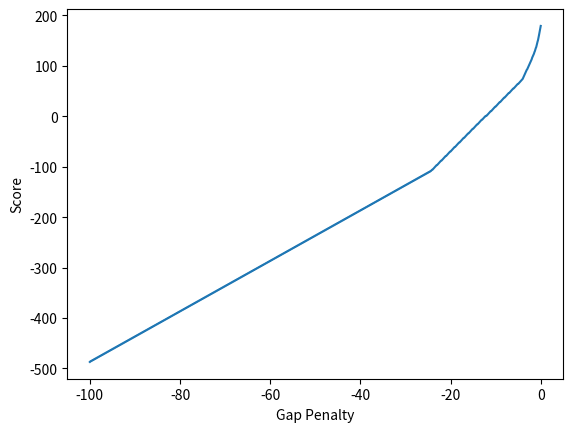

Source code (Python):
from matplotlib import pyplot as plt
from mpl_toolkits import mplot3d


#x = [-20, -19.9, -19.8, -19.7, -19.6, -19.5, -19.4, -19.3, -19.2, -19.1, -19, -18.9, -18.8, -18.7, -18.6, -18.5, -18.4, -18.3, -18.2, -18.1, -18, -17.9, -17.8, -17.7, -17.6, -17.5, -17.4, -17.3, -17.2, -17.1, -17, -16.9, -16.8, -16.7, -16.6, -16.5, -16.4, -16.3, -16.2, -16.1, -16, -15.9, -15.8, -15.7, -15.6, -15.5, -15.4, -15.3, -15.2, -15.1, -15, -14.9, -14.8, -14.7, -14.6, -14.5, -14.4, -14.3, -14.2, -14.1, -14, -13.9, -13.8, -13.7, -13.6, -13.5, -13.4, -13.3, -13.2, -13.1, -13, -12.9, -12.8, -12.7, -12.6, -12.5, -12.4, -12.3, -12.2, -12.1, -12, -11.9, -11.8, -11.7, -11.6, -11.5, -11.4, -11.3, -11.2, -11.1, -11, -10.9, -10.8, -10.7, -10.6, -10.5, -10.4, -10.3, -10.2, -10.1, -10, -9.9, -9.8, -9.7, -9.6, -9.5, -9.4, -9.3, -9.2, -9.1, -9, -8.9, -8.8, -8.7, -8.6, -8.5, -8.4, -8.3, -8.2, -8.1, -8, -7.9, -7.8, -7.7, -7.6, -7.5, -7.4, -7.3, -7.2, -7.1, -7, -6.9, -6.8, -6.7, -6.6, -6.5, -6.4, -6.3, -6.2, -6.1, -6, -5.9, -5.8, -5.7, -5.6, -5.5, -5.4, -5.3, -5.2, -5.1, -5, -4.9, -4.8, -4.7, -4.6, -4.5, -4.4, -4.3, -4.2, -4.1, -4, -3.9, -3.8, -3.7, -3.6, -3.5, -3.4, -3.3, -3.2, -3.1, -3, -2.9, -2.8, -2.7, -2.6, -2.5, -2.4, -2.3, -2.2, -2.1, -2, -1.9, -1.8, -1.7, -1.6, -1.5, -1.4, -1.3, -1.2, -1.1, -1, -0.9, -0.8, -0.7, -0.6, -0.5, -0.4, -0.3, -0.2, -0.1] 
x = [-100, -99.9, -99.8, -99.7, -99.6, -99.5, -99.4, -99.3, -99.2, -99.1, -99, -98.9, -98.8, -98.7, -98.6, -98.5, -98.4, -98.3, -98.2, -98.1, -98, -97.9, -97.8, -97.7, -97.6, -97.5, -97.4, -97.3, -97.2, -97.1, -97, -96.9, -96.8, -96.7, -96.6, -96.5, -96.4, -96.3, -96.2, -96.1, -96, -95.9, -95.8, -95.7, -95.6, -95.5, -95.4, -95.3, -95.2, -95.1, -95, -94.9, -94.8, -94.7, -94.6, -94.5, -94.4, -94.3, -94.2, -94.1, -94, -93.9, -93.8, -93.7, -93.6, -93.5, -93.4, -93.3, -93.2, -93.1, -93, -92.9, -92.8, -92.7, -92.6, -92.5, -92.4, -92.3, -92.2, -92.1, -92, -91.9, -91.8, -91.7, -91.6, -91.5, -91.4, -91.3, -91.2, -91.1, -91, -90.9, -90.8, -90.7, -90.6, -90.5, -90.4, -90.3, -90.2, -90.1, -90, -89.9, -89.8, -89.7, -89.6, -89.5, -89.4, -89.3, -89.2, -89.1, -89, -88.9, -88.8, -88.7, -88.6, -88.5, -88.4, -88.3, -88.2, -88.1, -88, -87.9, -87.8, -87.7, -87.6, -87.5, -87.4, -87.3, -87.2, -87.1, -87, -86.9, -86.8, -86.7, -86.6, -86.5, -86.4, -86.3, -86.2, -86.1, -86, -85.9, -85.8, -85.7, -85.6, -85.5, -85.4, -85.3, -85.2, -85.1, -85, -84.9, -84.8, -84.7, -84.6, -84.5, -84.4, -84.3, -84.2, -84.1, -84, -83.9, -83.8, -83.7, -83.6, -83.5, -83.4, -83.3, -83.2, -83.1, -83, -82.9, -82.8, -82.7, -82.6, -82.5, -82.4, -82.3, -82.2, -82.1, -82, -81.9, -81.8, -81.7, -81.6, -81.5, -81.4, -81.3, -81.2, -81.1, -81, -80.9, -80.8, -80.7, -80.6, -80.5, -80.4, -80.3, -80.2, -80.1, -80, -79.9, -79.8, -79.7, -79.6, -79.5, -79.4, -79.3, -79.2, -79.1, -79, -78.9, -78.8, -78.7, -78.6, -78.5, -78.4, -78.3, -78.2, -78.1, -78, -77.9, -77.8, -77.7, -77.6, -77.5, -77.4, -77.3, -77.2, -77.1, -77, -76.9, -76.8, -76.7, -76.6, -76.5, -76.4, -76.3, -76.2, -76.1, -76, -75.9, -75.8, -75.7, -75.6, -75.5, -75.4, -75.3, -75.2, -75.1, -75, -74.9, -74.8, -74.7, -74.6, -74.5, -74.4, -74.3, -74.2, -74.1, -74, -73.9, -73.8, -73.7, -73.6, -73.5, -73.4, -73.3, -73.2, -73.1, -73, -72.9, -72.8, -72.7, -72.6, -72.5, -72.4, -72.3, -72.2, -72.1, -72, -71.9, -71.8, -71.7, -71.6, -71.5, -71.4, -71.3, -71.2, -71.1, -71, -70.9, -70.8, -70.7, -70.6, -70.5, -70.4, -70.3, -70.2, -70.1, -70, -69.9, -69.8, -69.7, -69.6, -69.5, -69.4, -69.3, -69.2, -69.1, -69, -68.9, -68.8, -68.7, -68.6, -68.5, -68.4, -68.3, -68.2, -68.1, -68, -67.9, -67.8, -67.7, -67.6, -67.5, -67.4, -67.3, -67.2, -67.1, -67, -66.9, -66.8, -66.7, -66.6, -66.5, -66.4, -66.3, -66.2, -66.1, -66, -65.9, -65.8, -65.7, -65.6, -65.5, -65.4, -65.3, -65.2, -65.1, -65, -64.9, -64.8, -64.7, -64.6, -64.5, -64.4, -64.3, -64.2, -64.1, -64, -63.9, -63.8, -63.7, -63.6, -63.5, -63.4, -63.3, -63.2, -63.1, -63, -62.9, -62.8, -62.7, -62.6, -62.5, -62.4, -62.3, -62.2, -62.1, -62, -61.9, -61.8, -61.7, -61.6, -61.5, -61.4, -61.3, -61.2, -61.1, -61, -60.9, -60.8, -60.7, -60.6, -60.5, -60.4, -60.3, -60.2, -60.1, -60, -59.9, -59.8, -59.7, -59.6, -59.5, -59.4, -59.3, -59.2, -59.1, -59, -58.9, -58.8, -58.7, -58.6, -58.5, -58.4, -58.3, -58.2, -58.1, -58, -57.9, -57.8, -57.7, -57.6, -57.5, -57.4, -57.3, -57.2, -57.1, -57, -56.9, -56.8, -56.7, -56.6, -56.5, -56.4, -56.3, -56.2, -56.1, -56, -55.9, -55.8, -55.7, -55.6, -55.5, -55.4, -55.3, -55.2, -55.1, -55, -54.9, -54.8, -54.7, -54.6, -54.5, -54.4, -54.3, -54.2, -54.1, -54, -53.9, -53.8, -53.7, -53.6, -53.5, -53.4, -53.3, -53.2, -53.1, -53, -52.9, -52.8, -52.7, -52.6, -52.5, -52.4, -52.3, -52.2, -52.1, -52, -51.9, -51.8, -51.7, -51.6, -51.5, -51.4, -51.3, -51.2, -51.1, -51, -50.9, -50.8, -50.7, -50.6, -50.5, -50.4, -50.3, -50.2, -50.1, -50, -49.9, -49.8, -49.7, -49.6, -49.5, -49.4, -49.3, -49.2, -49.1, -49, -48.9, -48.8, -48.7, -48.6, -48.5, -48.4, -48.3, -48.2, -48.1, -48, -47.9, -47.8, -47.7, -47.6, -47.5, -47.4, -47.3, -47.2, -47.1, -47, -46.9, -46.8, -46.7, -46.6, -46.5, -46.4, -46.3, -46.2, -46.1, -46, -45.9, -45.8, -45.7, -45.6, -45.5, -45.4, -45.3, -45.2, -45.1, -45, -44.9, -44.8, -44.7, -44.6, -44.5, -44.4, -44.3, -44.2, -44.1, -44, -43.9, -43.8, -43.7, -43.6, -43.5, -43.4, -43.3, -43.2, -43.1, -43, -42.9, -42.8, -42.7, -42.6, -42.5, -42.4, -42.3, -42.2, -42.1, -42, -41.9, -41.8, -41.7, -41.6, -41.5, -41.4, -41.3, -41.2, -41.1, -41, -40.9, -40.8, -40.7, -40.6, -40.5, -40.4, -40.3, -40.2, -40.1, -40, -39.9, -39.8, -39.7, -39.6, -39.5, -39.4, -39.3, -39.2, -39.1, -39, -38.9, -38.8, -38.7, -38.6, -38.5, -38.4, -38.3, -38.2, -38.1, -38, -37.9, -37.8, -37.7, -37.6, -37.5, -37.4, -37.3, -37.2, -37.1, -37, -36.9, -36.8, -36.7, -36.6, -36.5, -36.4, -36.3, -36.2, -36.1, -36, -35.9, -35.8, -35.7, -35.6, -35.5, -35.4, -35.3, -35.2, -35.1, -35, -34.9, -34.8, -34.7, -34.6, -34.5, -34.4, -34.3, -34.2, -34.1, -34, -33.9, -33.8, -33.7, -33.6, -33.5, -33.4, -33.3, -33.2, -33.1, -33, -32.9, -32.8, -32.7, -32.6, -32.5, -32.4, -32.3, -32.2, -32.1, -32, -31.9, -31.8, -31.7, -31.6, -31.5, -31.4, -31.3, -31.2, -31.1, -31, -30.9, -30.8, -30.7, -30.6, -30.5, -30.4, -30.3, -30.2, -30.1, -30, -29.9, -29.8, -29.7, -29.6, -29.5, -29.4, -29.3, -29.2, -29.1, -29, -28.9, -28.8, -28.7, -28.6, -28.5, -28.4, -28.3, -28.2, -28.1, -28, -27.9, -27.8, -27.7, -27.6, -27.5, -27.4, -27.3, -27.2, -27.1, -27, -26.9, -26.8, -26.7, -26.6, -26.5, -26.4, -26.3, -26.2, -26.1, -26, -25.9, -25.8, -25.7, -25.6, -25.5, -25.4, -25.3, -25.2, -25.1, -25, -24.9, -24.8, -24.7, -24.6, -24.5, -24.4, -24.3, -24.2, -24.1, -24, -23.9, -23.8, -23.7, -23.6, -23.5, -23.4, -23.3, -23.2, -23.1, -23, -22.9, -22.8, -22.7, -22.6, -22.5, -22.4, -22.3, -22.2, -22.1, -22, -21.9, -21.8, -21.7, -21.6, -21.5, -21.4, -21.3, -21.2, -21.1, -21, -20.9, -20.8, -20.7, -20.6, -20.5, -20.4, -20.3, -20.2, -20.1, -20, -19.9, -19.8, -19.7, -19.6, -19.5, -19.4, -19.3, -19.2, -19.1, -19, -18.9, -18.8, -18.7, -18.6, -18.5, -18.4, -18.3, -18.2, -18.1, -18, -17.9, -17.8, -17.7, -17.6, -17.5, -17.4, -17.3, -17.2, -17.1, -17, -16.9, -16.8, -16.7, -16.6, -16.5, -16.4, -16.3, -16.2, -16.1, -16, -15.9, -15.8, -15.7, -15.6, -15.5, -15.4, -15.3, -15.2, -15.1, -15, -14.9, -14.8, -14.7, -14.6, -14.5, -14.4, -14.3, -14.2, -14.1, -14, -13.9, -13.8, -13.7, -13.6, -13.5, -13.4, -13.3, -13.2, -13.1, -13, -12.9, -12.8, -12.7, -12.6, -12.5, -12.4, -12.3, -12.2, -12.1, -12, -11.9, -11.8, -11.7, -11.6, -11.5, -11.4, -11.3, -11.2, -11.1, -11, -10.9, -10.8, -10.7, -10.6, -10.5, -10.4, -10.3, -10.2, -10.1, -10, -9.9, -9.8, -9.7, -9.6, -9.5, -9.4, -9.3, -9.2, -9.1, -9, -8.9, -8.8, -8.7, -8.6, -8.5, -8.4, -8.3, -8.2, -8.1, -8, -7.9, -7.8, -7.7, -7.6, -7.5, -7.4, -7.3, -7.2, -7.1, -7, -6.9, -6.8, -6.7, -6.6, -6.5, -6.4, -6.3, -6.2, -6.1, -6, -5.9, -5.8, -5.7, -5.6, -5.5, -5.4, -5.3, -5.2, -5.1, -5, -4.9, -4.8, -4.7, -4.6, -4.5, -4.4, -4.3, -4.2, -4.1, -4, -3.9, -3.8, -3.7, -3.6, -3.5, -3.4, -3.3, -3.2, -3.1, -3, -2.9, -2.8, -2.7, -2.6, -2.5, -2.4, -2.3, -2.2, -2.1, -2, -1.9, -1.8, -1.7, -1.6, -1.5, -1.4, -1.3, -1.2, -1.1, -1, -0.9, -0.8, -0.7, -0.6, -0.5, -0.4, -0.3, -0.2, -0.1, 0]

#Score

#For Trp Cage (NLYIQWLKDGGPSSGRPPPS vs NLIQPPLKEDGPASSAGPQRPPT)
#y1 = [-8, -7, -7, -7, -6, -6, -6, -5, -5, -5, -4, -4, -4, -4, -3, -3, -3, -2, -2, -2, -1, -1, -1, -1, 0, 0, 0, 0, 0, 0, 1, 1, 1, 1, 2, 2, 2, 3, 3, 3, 4, 4, 4, 4, 5, 5, 5, 6, 6, 6, 7, 7, 7, 7, 8, 8, 8, 9, 9, 9, 10, 10, 10, 10, 11, 11, 11, 12, 12, 12, 13, 13, 13, 13, 14, 14, 14, 15, 15, 15, 16, 16, 16, 16, 17, 17, 17, 18, 18, 18, 19, 19, 19, 19, 20, 20, 20, 21, 21, 21, 22, 22, 22, 22, 23, 23, 23, 24, 24, 24, 25, 25, 25, 25, 26, 26, 26, 27, 27, 27, 28, 28, 28, 28, 29, 29, 29, 30, 30, 30, 31, 31, 32, 32, 33, 33, 34, 34, 35, 35, 36, 36, 37, 37, 38, 38, 39, 39, 40, 40, 41, 41, 42, 42, 43, 43, 44, 44, 45, 45, 46, 46, 47, 48, 48, 49, 50, 50, 51, 52, 53, 53, 54, 55, 55, 56, 57, 58, 59, 60, 61, 62, 63, 64, 65, 66, 67, 68, 69, 70, 72, 73, 74, 75, 76, 77, 78, 79, 80, 81]
y1 = [-487, -486, -486, -485, -485, -484, -484, -483, -483, -482, -482, -481, -481, -480, -480, -479, -479, -478, -478, -477, -477, -476, -476, -475, -475, -474, -474, -473, -473, -472, -472, -471, -471, -470, -470, -469, -469, -468, -468, -467, -467, -466, -466, -465, -465, -464, -464, -463, -463, -462, -462, -461, -461, -460, -460, -459, -459, -458, -458, -457, -457, -456, -456, -455, -455, -454, -454, -453, -453, -452, -452, -451, -451, -450, -450, -449, -449, -448, -448, -447, -447, -446, -446, -445, -445, -444, -444, -443, -443, -442, -442, -441, -441, -440, -440, -439, -439, -438, -438, -437, -437, -436, -436, -435, -435, -434, -434, -433, -433, -432, -432, -431, -431, -430, -430, -429, -429, -428, -428, -427, -427, -426, -426, -425, -425, -424, -424, -423, -423, -422, -422, -421, -421, -420, -420, -419, -419, -418, -418, -417, -417, -416, -416, -415, -415, -414, -414, -413, -413, -412, -412, -411, -411, -410, -410, -409, -409, -408, -408, -407, -407, -406, -406, -405, -405, -404, -404, -403, -403, -402, -402, -401, -401, -400, -400, -399, -399, -398, -398, -397, -397, -396, -396, -395, -395, -394, -394, -393, -393, -392, -392, -391, -391, -390, -390, -389, -389, -388, -388, -387, -387, -386, -386, -385, -385, -384, -384, -383, -383, -382, -382, -381, -381, -380, -380, -379, -379, -378, -378, -377, -377, -376, -376, -375, -375, -374, -374, -373, -373, -372, -372, -371, -371, -370, -370, -369, -369, -368, -368, -367, -367, -366, -366, -365, -365, -364, -364, -363, -363, -362, -362, -361, -361, -360, -360, -359, -359, -358, -358, -357, -357, -356, -356, -355, -355, -354, -354, -353, -353, -352, -352, -351, -351, -350, -350, -349, -349, -348, -348, -347, -347, -346, -346, -345, -345, -344, -344, -343, -343, -342, -342, -341, -341, -340, -340, -339, -339, -338, -338, -337, -337, -336, -336, -335, -335, -334, -334, -333, -333, -332, -332, -331, -331, -330, -330, -329, -329, -328, -328, -327, -327, -326, -326, -325, -325, -324, -324, -323, -323, -322, -322, -321, -321, -320, -320, -319, -319, -318, -318, -317, -317, -316, -316, -315, -315, -314, -314, -313, -313, -312, -312, -311, -311, -310, -310, -309, -309, -308, -308, -307, -307, -306, -306, -305, -305, -304, -304, -303, -303, -302, -302, -301, -301, -300, -300, -299, -299, -298, -298, -297, -297, -296, -296, -295, -295, -294, -294, -293, -293, -292, -292, -291, -291, -290, -290, -289, -289, -288, -288, -287, -287, -286, -286, -285, -285, -284, -284, -283, -283, -282, -282, -281, -281, -280, -280, -279, -279, -278, -278, -277, -277, -276, -276, -275, -275, -274, -274, -273, -273, -272, -272, -271, -271, -270, -270, -269, -269, -268, -268, -267, -267, -266, -266, -265, -265, -264, -264, -263, -263, -262, -262, -261, -261, -260, -260, -259, -259, -258, -258, -257, -257, -256, -256, -255, -255, -254, -254, -253, -253, -252, -252, -251, -251, -250, -250, -249, -249, -248, -248, -247, -247, -246, -246, -245, -245, -244, -244, -243, -243, -242, -242, -241, -241, -240, -240, -239, -239, -238, -238, -237, -237, -236, -236, -235, -235, -234, -234, -233, -233, -232, -232, -231, -231, -230, -230, -229, -229, -228, -228, -227, -227, -226, -226, -225, -225, -224, -224, -223, -223, -222, -222, -221, -221, -220, -220, -219, -219, -218, -218, -217, -217, -216, -216, -215, -215, -214, -214, -213, -213, -212, -212, -211, -211, -210, -210, -209, -209, -208, -208, -207, -207, -206, -206, -205, -205, -204, -204, -203, -203, -202, -202, -201, -201, -200, -200, -199, -199, -198, -198, -197, -197, -196, -196, -195, -195, -194, -194, -193, -193, -192, -192, -191, -191, -190, -190, -189, -189, -188, -188, -187, -187, -186, -186, -185, -185, -184, -184, -183, -183, -182, -182, -181, -181, -180, -180, -179, -179, -178, -178, -177, -177, -176, -176, -175, -175, -174, -174, -173, -173, -172, -172, -171, -171, -170, -170, -169, -169, -168, -168, -167, -167, -166, -166, -165, -165, -164, -164, -163, -163, -162, -162, -161, -161, -160, -160, -159, -159, -158, -158, -157, -157, -156, -156, -155, -155, -154, -154, -153, -153, -152, -152, -151, -151, -150, -150, -149, -149, -148, -148, -147, -147, -146, -146, -145, -145, -144, -144, -143, -143, -142, -142, -141, -141, -140, -140, -139, -139, -138, -138, -137, -137, -136, -136, -135, -135, -134, -134, -133, -133, -132, -132, -131, -131, -130, -130, -129, -129, -128, -128, -127, -127, -126, -126, -125, -125, -124, -124, -123, -123, -122, -122, -121, -121, -120, -120, -119, -119, -118, -118, -117, -117, -116, -116, -115, -115, -114, -114, -113, -113, -112, -112, -111, -111, -110, -110, -109, -109, -108, -107, -106, -106, -105, -104, -103, -102, -101, -100, -99, -98, -97, -97, -96, -95, -94, -93, -92, -91, -90, -89, -88, -88, -87, -86, -85, -84, -83, -82, -81, -80, -79, -79, -78, -77, -76, -75, -74, -73, -72, -71, -70, -70, -69, -68, -67, -66, -65, -64, -63, -62, -61, -61, -60, -59, -58, -57, -56, -55, -54, -53, -52, -52, -51, -50, -49, -48, -47, -46, -45, -44, -43, -43, -42, -41, -40, -39, -38, -37, -36, -35, -34, -34, -33, -32, -31, -30, -29, -28, -27, -26, -25, -25, -24, -23, -22, -21, -20, -19, -18, -17, -16, -16, -15, -14, -13, -12, -11, -10, -9, -8, -7, -7, -6, -5, -4, -3, -2, -1, 0, 0, 1, 1, 2, 3, 4, 5, 6, 7, 8, 9, 10, 10, 11, 12, 13, 14, 15, 16, 17, 18, 19, 19, 20, 21, 22, 23, 24, 25, 26, 27, 28, 28, 29, 30, 31, 32, 33, 34, 35, 36, 37, 37, 38, 39, 40, 41, 42, 43, 44, 45, 46, 46, 47, 48, 49, 50, 51, 52, 53, 54, 55, 55, 56, 57, 58, 59, 60, 61, 62, 63, 64, 64, 65, 66, 67, 68, 69, 70, 71, 72, 73, 74, 76, 78, 80, 82, 84, 86, 88, 90, 92, 93, 95, 97, 99, 101, 103, 105, 107, 109, 111, 113, 116, 118, 120, 122, 124, 127, 129, 132, 135, 137, 141, 144, 148, 151, 155, 160, 165, 170, 175, 179]

#For PARAM vs PSRALM
#y1 = [2, 2, 2, 2, 2, 2, 2, 2, 2, 2, 3, 3, 3, 3, 3, 3, 3, 3, 3, 3, 4, 4, 4, 4, 4, 4, 4, 4, 4, 4, 5, 5, 5, 5, 5, 5, 5, 5, 5, 5, 6, 6, 6, 6, 6, 6, 6, 6, 6, 6, 7, 7, 7, 7, 7, 7, 7, 7, 7, 7, 8, 8, 8, 8, 8, 8, 8, 8, 8, 8, 9, 9, 9, 9, 9, 9, 9, 9, 9, 9, 10, 10, 10, 10, 10, 10, 10, 10, 10, 10, 11, 11, 11, 11, 11, 11, 11, 11, 11, 11, 12, 12, 12, 12, 12, 12, 12, 12, 12, 12, 13, 13, 13, 13, 13, 13, 13, 13, 13, 13, 14, 14, 14, 14, 14, 14, 14, 14, 14, 14, 15, 15, 15, 15, 15, 15, 15, 15, 15, 15, 16, 16, 16, 16, 16, 16, 16, 16, 16, 16, 17, 17, 17, 17, 17, 17, 17, 17, 17, 17, 18, 18, 18, 18, 18, 18, 18, 18, 18, 18, 19, 19, 19, 19, 19, 19, 19, 19, 19, 19, 20, 20, 20, 20, 20, 20, 20, 20, 20, 20, 21, 21, 21, 21, 21, 21, 21, 21, 21, 21]

#Percent Identity

#For Trp Cage (  vs NLIQPPLKEDGPASSAGPQRPPT)
#y2 = [0.347826, 0.347826, 0.347826, 0.347826, 0.347826, 0.347826, 0.347826, 0.347826, 0.347826, 0.347826, 0.347826, 0.347826, 0.347826, 0.347826, 0.347826, 0.347826, 0.347826, 0.347826, 0.347826, 0.347826, 0.347826, 0.347826, 0.347826, 0.347826, 0.347826, 0.347826, 0.347826, 0.347826, 0.347826, 0.347826, 0.347826, 0.347826, 0.347826, 0.347826, 0.347826, 0.347826, 0.347826, 0.347826, 0.347826, 0.347826, 0.347826, 0.347826, 0.347826, 0.347826, 0.347826, 0.347826, 0.347826, 0.347826, 0.347826, 0.347826, 0.347826, 0.347826, 0.347826, 0.347826, 0.347826, 0.347826, 0.347826, 0.347826, 0.347826, 0.347826, 0.347826, 0.347826, 0.347826, 0.347826, 0.347826, 0.347826, 0.347826, 0.347826, 0.347826, 0.347826, 0.333333, 0.333333, 0.333333, 0.333333, 0.333333, 0.333333, 0.333333, 0.333333, 0.333333, 0.333333, 0.333333, 0.333333, 0.333333, 0.333333, 0.333333, 0.333333, 0.333333, 0.333333, 0.333333, 0.333333, 0.192308, 0.192308, 0.192308, 0.192308, 0.192308, 0.192308, 0.192308, 0.192308, 0.192308, 0.192308, 0.192308, 0.192308, 0.192308, 0.192308, 0.192308, 0.192308, 0.192308, 0.192308, 0.192308, 0.192308, 0.192308, 0.192308, 0.192308, 0.192308, 0.192308, 0.192308, 0.192308, 0.192308, 0.192308, 0.192308, 0.230769, 0.230769, 0.230769, 0.230769, 0.230769, 0.230769, 0.230769, 0.230769, 0.230769, 0.230769, 0.222222, 0.222222, 0.222222, 0.222222, 0.222222, 0.222222, 0.222222, 0.222222, 0.222222, 0.222222, 0.307692, 0.307692, 0.307692, 0.307692, 0.307692, 0.307692, 0.307692, 0.307692, 0.307692, 0.307692, 0.346154, 0.346154, 0.346154, 0.346154, 0.346154, 0.346154, 0.346154, 0.346154, 0.346154, 0.346154, 0.346154, 0.346154, 0.346154, 0.346154, 0.346154, 0.346154, 0.346154, 0.346154, 0.346154, 0.346154, 0.296296, 0.296296, 0.296296, 0.296296, 0.296296, 0.296296, 0.296296, 0.296296, 0.296296, 0.296296, 0.275862, 0.275862, 0.275862, 0.275862, 0.275862, 0.275862, 0.275862, 0.275862, 0.275862, 0.275862, 0.310345, 0.310345, 0.310345, 0.310345, 0.310345, 0.310345, 0.310345, 0.310345, 0.310345, 0.310345]

#For PARAM vs PSRALM
#y2 = [0.5, 0.5, 0.5, 0.5, 0.5, 0.5, 0.5, 0.5, 0.5, 0.5, 0.5, 0.5, 0.5, 0.5, 0.5, 0.5, 0.5, 0.5, 0.5, 0.5, 0.5, 0.5, 0.5, 0.5, 0.5, 0.5, 0.5, 0.5, 0.5, 0.5, 0.5, 0.5, 0.5, 0.5, 0.5, 0.5, 0.5, 0.5, 0.5, 0.5, 0.5, 0.5, 0.5, 0.5, 0.5, 0.5, 0.5, 0.5, 0.5, 0.5, 0.5, 0.5, 0.5, 0.5, 0.5, 0.5, 0.5, 0.5, 0.5, 0.5, 0.5, 0.5, 0.5, 0.5, 0.5, 0.5, 0.5, 0.5, 0.5, 0.5, 0.5, 0.5, 0.5, 0.5, 0.5, 0.5, 0.5, 0.5, 0.5, 0.5, 0.5, 0.5, 0.5, 0.5, 0.5, 0.5, 0.5, 0.5, 0.5, 0.5, 0.5, 0.5, 0.5, 0.5, 0.5, 0.5, 0.5, 0.5, 0.5, 0.5, 0.5, 0.5, 0.5, 0.5, 0.5, 0.5, 0.5, 0.5, 0.5, 0.5, 0.5, 0.5, 0.5, 0.5, 0.5, 0.5, 0.5, 0.5, 0.5, 0.5, 0.5, 0.5, 0.5, 0.5, 0.5, 0.5, 0.5, 0.5, 0.5, 0.5, 0.5, 0.5, 0.5, 0.5, 0.5, 0.5, 0.5, 0.5, 0.5, 0.5, 0.5, 0.5, 0.5, 0.5, 0.5, 0.5, 0.5, 0.5, 0.5, 0.5, 0.5, 0.5, 0.5, 0.5, 0.5, 0.5, 0.5, 0.5, 0.5, 0.5, 0.5, 0.5, 0.5, 0.5, 0.5, 0.5, 0.5, 0.5, 0.5, 0.5, 0.5, 0.5, 0.5, 0.5, 0.5, 0.5, 0.5, 0.5, 0.5, 0.5, 0.5, 0.5, 0.5, 0.5, 0.5, 0.5, 0.5, 0.5, 0.5, 0.5, 0.5, 0.5, 0.5, 0.5, 0.5, 0.5, 0.5, 0.5, 0.5, 0.5]

#Percent Similarity

#For Trp Cage (NLYIQWLKDGGPSSGRPPPS vs NLIQPPLKEDGPASSAGPQRPPT)
y3 = [0.434783, 0.434783, 0.434783, 0.434783, 0.434783, 0.434783, 0.434783, 0.434783, 0.434783, 0.434783, 0.434783, 0.434783, 0.434783, 0.434783, 0.434783, 0.434783, 0.434783, 0.434783, 0.434783, 0.434783, 0.434783, 0.434783, 0.434783, 0.434783, 0.434783, 0.434783, 0.434783, 0.434783, 0.434783, 0.434783, 0.434783, 0.434783, 0.434783, 0.434783, 0.434783, 0.434783, 0.434783, 0.434783, 0.434783, 0.434783, 0.434783, 0.434783, 0.434783, 0.434783, 0.434783, 0.434783, 0.434783, 0.434783, 0.434783, 0.434783, 0.434783, 0.434783, 0.434783, 0.434783, 0.434783, 0.434783, 0.434783, 0.434783, 0.434783, 0.434783, 0.434783, 0.434783, 0.434783, 0.434783, 0.434783, 0.434783, 0.434783, 0.434783, 0.434783, 0.434783, 0.416667, 0.416667, 0.416667, 0.416667, 0.416667, 0.416667, 0.416667, 0.416667, 0.416667, 0.416667, 0.416667, 0.416667, 0.416667, 0.416667, 0.416667, 0.416667, 0.416667, 0.416667, 0.416667, 0.416667, 0.269231, 0.269231, 0.269231, 0.269231, 0.269231, 0.269231, 0.269231, 0.269231, 0.269231, 0.269231, 0.269231, 0.269231, 0.269231, 0.269231, 0.269231, 0.269231, 0.269231, 0.269231, 0.269231, 0.269231, 0.307692, 0.307692, 0.307692, 0.307692, 0.307692, 0.307692, 0.307692, 0.307692, 0.307692, 0.307692, 0.346154, 0.346154, 0.346154, 0.346154, 0.346154, 0.346154, 0.346154, 0.346154, 0.346154, 0.346154, 0.333333, 0.333333, 0.333333, 0.333333, 0.333333, 0.333333, 0.333333, 0.333333, 0.333333, 0.333333, 0.423077, 0.423077, 0.423077, 0.423077, 0.423077, 0.423077, 0.423077, 0.423077, 0.423077, 0.423077, 0.423077, 0.423077, 0.423077, 0.423077, 0.423077, 0.423077, 0.423077, 0.423077, 0.423077, 0.423077, 0.423077, 0.423077, 0.423077, 0.423077, 0.423077, 0.423077, 0.423077, 0.423077, 0.423077, 0.423077, 0.407407, 0.407407, 0.407407, 0.407407, 0.407407, 0.407407, 0.407407, 0.407407, 0.407407, 0.407407, 0.37931, 0.37931, 0.37931, 0.37931, 0.37931, 0.37931, 0.37931, 0.37931, 0.37931, 0.37931, 0.413793, 0.413793, 0.413793, 0.413793, 0.413793, 0.413793, 0.413793, 0.413793, 0.413793, 0.413793]

#For PARAM vs PSRALM
#y3 = [0.833333, 0.833333, 0.833333, 0.833333, 0.833333, 0.833333, 0.833333, 0.833333, 0.833333, 0.833333, 0.833333, 0.833333, 0.833333, 0.833333, 0.833333, 0.833333, 0.833333, 0.833333, 0.833333, 0.833333, 0.833333, 0.833333, 0.833333, 0.833333, 0.833333, 0.833333, 0.833333, 0.833333, 0.833333, 0.833333, 0.833333, 0.833333, 0.833333, 0.833333, 0.833333, 0.833333, 0.833333, 0.833333, 0.833333, 0.833333, 0.833333, 0.833333, 0.833333, 0.833333, 0.833333, 0.833333, 0.833333, 0.833333, 0.833333, 0.833333, 0.833333, 0.833333, 0.833333, 0.833333, 0.833333, 0.833333, 0.833333, 0.833333, 0.833333, 0.833333, 0.833333, 0.833333, 0.833333, 0.833333, 0.833333, 0.833333, 0.833333, 0.833333, 0.833333, 0.833333, 0.833333, 0.833333, 0.833333, 0.833333, 0.833333, 0.833333, 0.833333, 0.833333, 0.833333, 0.833333, 0.833333, 0.833333, 0.833333, 0.833333, 0.833333, 0.833333, 0.833333, 0.833333, 0.833333, 0.833333, 0.833333, 0.833333, 0.833333, 0.833333, 0.833333, 0.833333, 0.833333, 0.833333, 0.833333, 0.833333, 0.833333, 0.833333, 0.833333, 0.833333, 0.833333, 0.833333, 0.833333, 0.833333, 0.833333, 0.833333, 0.833333, 0.833333, 0.833333, 0.833333, 0.833333, 0.833333, 0.833333, 0.833333, 0.833333, 0.833333, 0.833333, 0.833333, 0.833333, 0.833333, 0.833333, 0.833333, 0.833333, 0.833333, 0.833333, 0.833333, 0.833333, 0.833333, 0.833333, 0.833333, 0.833333, 0.833333, 0.833333, 0.833333, 0.833333, 0.833333, 0.833333, 0.833333, 0.833333, 0.833333, 0.833333, 0.833333, 0.833333, 0.833333, 0.833333, 0.833333, 0.833333, 0.833333, 0.833333, 0.833333, 0.833333, 0.833333, 0.833333, 0.833333, 0.833333, 0.833333, 0.833333, 0.833333, 0.833333, 0.833333, 0.833333, 0.833333, 0.833333, 0.833333, 0.833333, 0.833333, 0.833333, 0.833333, 0.833333, 0.833333, 0.833333, 0.833333, 0.833333, 0.833333, 0.833333, 0.833333, 0.833333, 0.833333, 0.833333, 0.833333, 0.833333, 0.833333, 0.833333, 0.833333, 0.833333, 0.833333, 0.833333, 0.833333, 0.833333, 0.833333, 0.833333, 0.833333, 0.833333, 0.833333, 0.833333, 0.833333]

#fig = plt.figure()
#ax = plt.axes(projection='3d')

#ax.plot(x,y1,y3)
plt.plot(x,y1)
#plt.plot(x,y2,'b-',label='Identity')
#plt.plot(x,y3,'g-',label='Similarity')
#plt.legend(loc='best')
plt.xlabel('Gap Penalty')
plt.ylabel('Score')
#plt.zlabel('Similarity')
plt.show()

#use PARAM vs PRMPRRMMAAAM